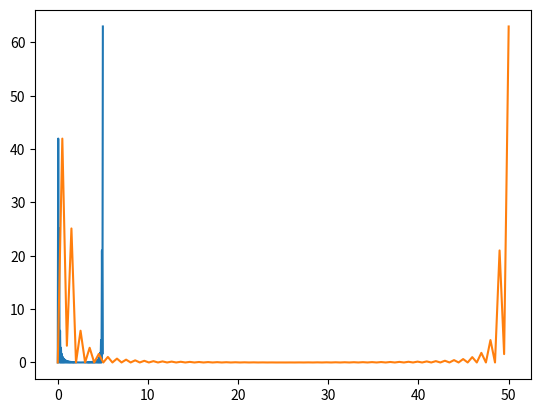

Write the Python code that produced this figure.
#oppgave 1 konvulusjon
import numpy as np
from numpy import pi, exp, sin
import matplotlib.pyplot as plt

#oppgave 1a konvulusjon 
def konvin3190(x,ylen,h):
    M, N = len(h), len(x)
    y = np.zeros(M+N-1)
    
    for m in range(1, M):
        for n in range(1,N):
            o = n+m-1
            y[o] = y[o] + x[n]*h[m]
            
    if ylen == 0: #needs to return with the length of 'x'
        a, b = int(np.floor(0.5*(M-1))), int(np.ceil(0.5*(M-1) +1))
        return y[b:int(M+N-1-a)]
    else:
        return y

#oppgave 1b frekvens
def frekspekin3190(x, N, fs):
    X = np.zeros(N)
    w = np.linspace(0, pi, N)    #N-data punkter som omega(w)
    for i in range(N):
        for j in range(len(x)):
            X[i] = X[i] +x[j]*exp(-1J*w[i]*(j-1))
    f = (w*fs)/(2*pi)

    return X,f

def filter_h(size):
    return (1/5)*np.ones(size)

#oppgave 1c plott 
f1, f2 = 10, 20                 #Hz
fs = 100                        #Hz
t_len = 5                       #sekunder 
t = np.linspace(0, t_len, fs)   #tidsarray
h = filter_h(4)                 #filter
x = sin(2*pi*f1*t) + sin(2*pi*f2*t)   #x[n] signal

y_sig = konvin3190(x,0, h)
N = 100
X, f_1 = frekspekin3190(x, N, fs)
Y, f_2 = frekspekin3190(y_sig, N, fs)

plt.plot(t, abs(X))
plt.show()

plt.plot(f_1, abs(X))
plt.show()